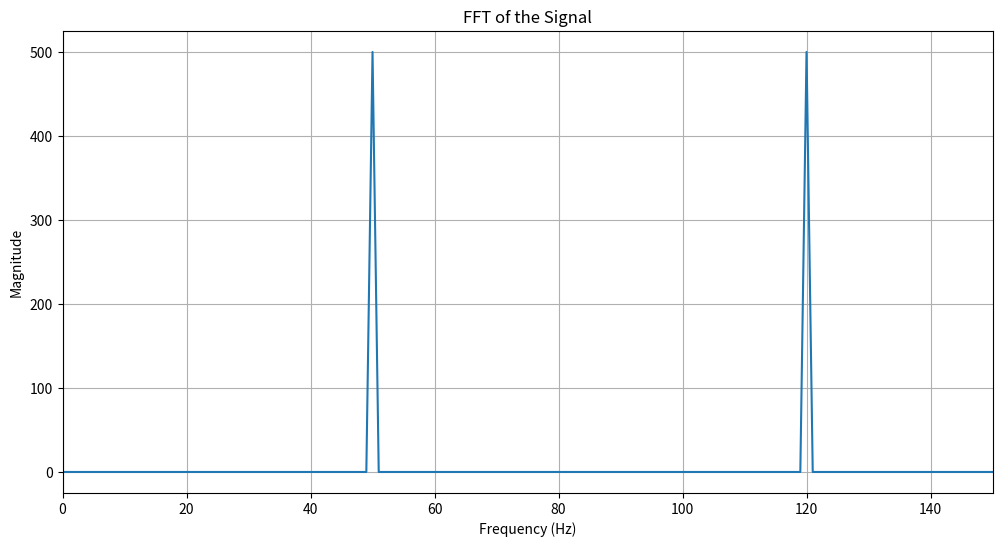

The script that saved this image: (Note: this script raises an exception after producing the figure.)
import numpy as np
import matplotlib.pyplot as plt


def analyze_signal_fft():
    # Parameters
    f1, f2 = 50, 120  # Hz
    fs = 1000  # Sampling frequency (1 kHz)
    t = np.linspace(0, 1, fs, endpoint=False)  # 1 second duration

    # Generate the signal
    signal = np.sin(2 * np.pi * f1 * t) + np.sin(2 * np.pi * f2 * t)

    # Compute FFT
    fft_result = np.fft.fft(signal)
    freqs = np.fft.fftfreq(len(t), 1 / fs)

    # Plot the results
    plt.figure(figsize=(12, 6))
    plt.plot(freqs[: fs // 2], np.abs(fft_result)[: fs // 2])
    plt.xlabel("Frequency (Hz)")
    plt.ylabel("Magnitude")
    plt.title("FFT of the Signal")
    plt.xlim(0, 150)
    plt.grid(True)
    plt.savefig("./assets/e-signal_fft.png")


# Run the analysis
analyze_signal_fft()
